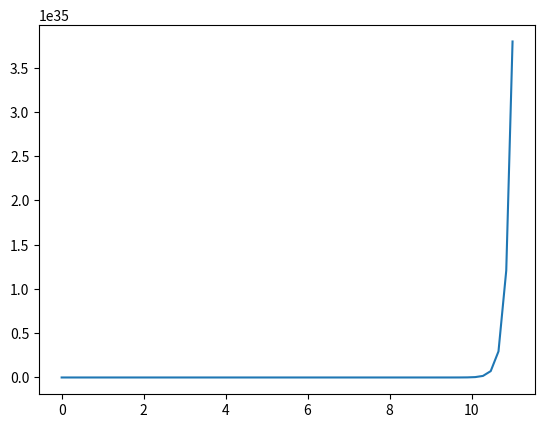

This chart was generated by the following Python code:
#%%

# Useful libraries
import math as m
import numpy as np
from scipy.integrate import solve_ivp
import matplotlib.pyplot as plt
import pandas as pd

# User imput variables
time = 11 #s
timespan = [0,time]
sites = 100

#constants
MW = 45.881 #g/mol
den = 2.31 #g/cm³
V_den = MW/den

#nucleation
k_nuc = 20000 #reaction constant
a_nuc = 4.5 #activation energy
r0 =1
#growth
k_grow =3
n = 2 #reaction constant
c_k = 1.5#concentratiosn of precipitant
co_k = 1 #100% saturation
S = c_k/co_k
n_0 = 0 #possibly outdated
theta =float((sites- n_0)/sites) #possibly outdated

#iterative array in dictionary form
constants = {}
constants['r_0'] = 1
constants['n_0'] = 0
constants['theta'] = (sites-constants['n_0'])/sites
constants['S'] = c_k/co_k
rad =[]

#intializing constants
initial = {}
initial['r_0'] =1
initial['n_0'] =0
initial['theta_0'] = (sites- initial['n_0'])/sites
prop_0 = list(initial.values())

#for time graph
r = np.empty([0])
nuc = [constants['n_0']]
N_tot =[constants['n_0']]

#Growth case
#%%

def func(t,varbs_array):
    radius = varbs_array[0]
    drad_dt = V_den/2*radius*k_grow*(constants['S']-n)**n
    return [drad_dt]

sol = solve_ivp(func, timespan, prop_0)

radius = sol.y[0]
t = sol.t
plt.plot(t,radius)

#nuc and growth
#%%

def func2(t,varbs_array2):
    radius2, nucl2, theta2 = varbs_array2
    if theta2 > 0.0:
        drad_dt2 = V_den/2*radius2*k_grow*(constants['S']-n)**n
        dnucl_dt2 = k_nuc*theta2*m.exp(-a_nuc/(n*m.log(S)))
        dtheta_dt2 = -k_nuc*theta2*m.exp(-a_nuc/(n*m.log(S)))/sites
    else:
        drad_dt2 = V_den/2*radius2*k_grow*(constants['S']-n)**n
        dnucl_dt2 =0
        dtheta_dt2 =0
    return drad_dt2, dnucl_dt2, dtheta_dt2

sol2 = solve_ivp(func2, timespan, prop_0)

radius2 = sol2.y[0]
nucl2 = sol2.y[1]
theta2 = sol2.y[2]
time2 =sol2.t
print(theta2)
#%%
mass = np.zeros(len(time2))

#%%

for tim in range(len(time2)):
    if tim == 0:
        continue
    else:
        mass [tim]= sum((m.pi*2/3*den*(radius2[0:tim]**3))*nucl2[0:tim])
        print (mass)


    # mass[tim] = theta2[tim]
    # print(mass)


# for t in np.arange(time/dt):
#     dr_dt =  V_den/2*constants['r_0']*k_grow*(constants['S']-n)**n
#     constants['r_0'] = constants['r_0']+dr_dt*dt
#     rad.append(constants['r_0'])
#     print(rad)

# dN_dt = 2
# for t in np.arange(time/dt):
#     #nucleation step
#     if dN_dt > 1:
#         dN_dt =k_nuc*theta*m.exp(-a_nuc/(n*m.log(S)))
#         nuc.append(dN_dt)
#         print ("dN_dt: ", dN_dt)
#         print ("r: ", r)
#         dtheta_dt = -dN_dt/sites
#         theta = theta + (dtheta_dt*dt)
#         r = np.append(r, r0)
#         dr_dt =  r*np.array(V_den/2*k_grow*(S-n)**n)
#         print ("dr_dt: ", dr_dt)
#         r = r+dr_dt*dt
#         print ("r2: ", r)
#     else:
#         dr_dt =  r*np.array(V_den/2*k_grow*(S-n)**n)
#         r = r+dr_dt*dt
#         print ("r2: ", r)






# %%
